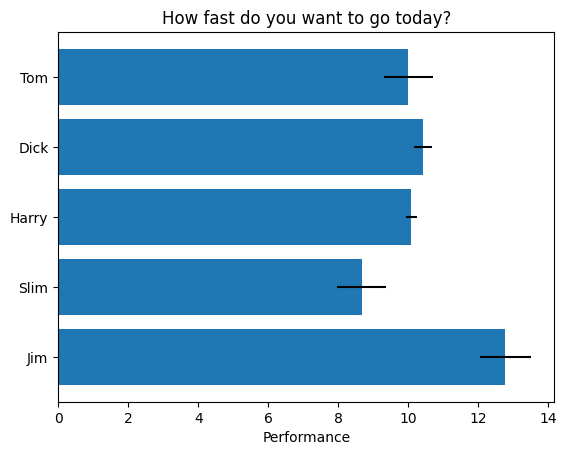

Here is the Python script that generated this plot:
#!/usr/bin/env python3


import matplotlib.pyplot as plt
import numpy as np

# Fixing random state for reproducibility
np.random.seed(19680801)


plt.rcdefaults()
fig, ax = plt.subplots()

# Example data
people = ('Tom', 'Dick', 'Harry', 'Slim', 'Jim')
y_pos = np.arange(len(people))
performance = 3 + 10 * np.random.rand(len(people))
error = np.random.rand(len(people))

ax.barh(y_pos, performance, xerr=error, align='center')
ax.set_yticks(y_pos)
ax.set_yticklabels(people)
ax.invert_yaxis()  # labels read top-to-bottom
ax.set_xlabel('Performance')
ax.set_title('How fast do you want to go today?')

plt.show()
